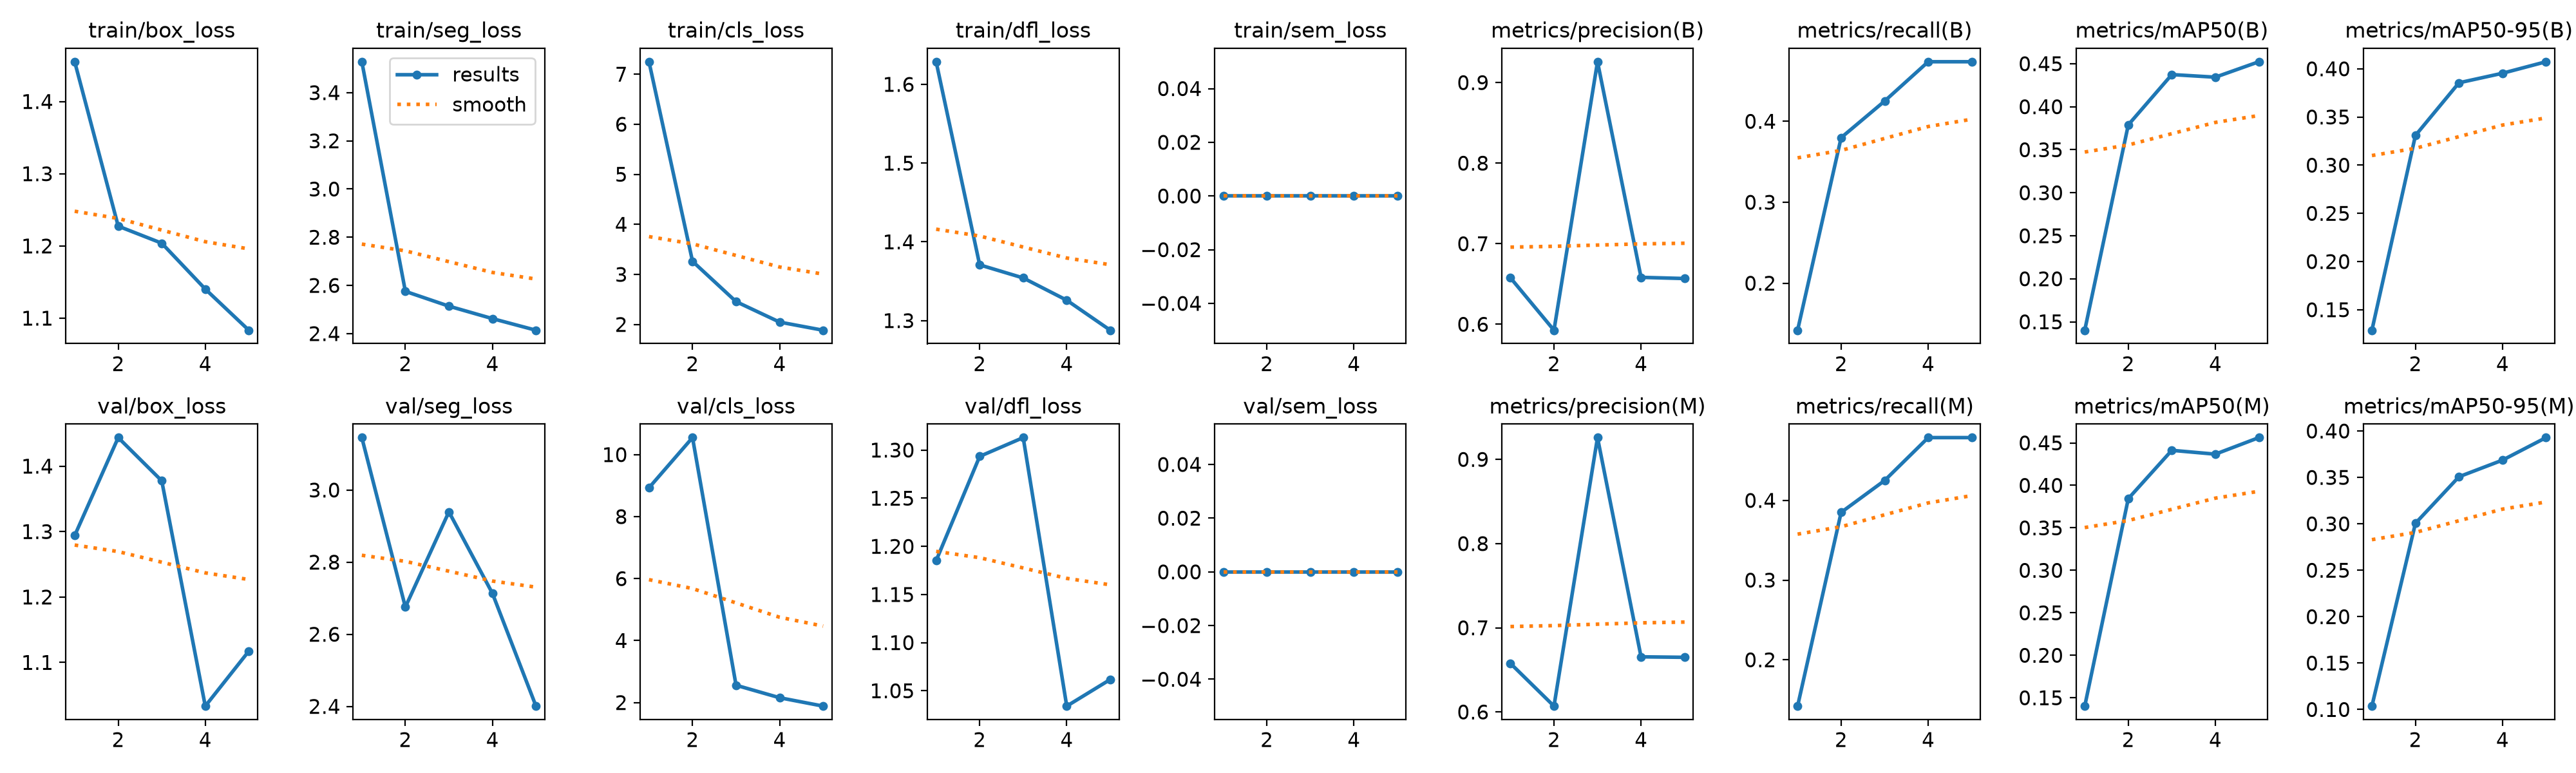

The data file committed next to this chart (first rows):
epoch, time, train/box_loss, train/seg_loss, train/cls_loss, train/dfl_loss, train/sem_loss, metrics/precision(B), metrics/recall(B), metrics/mAP50(B), metrics/mAP50-95(B), metrics/precision(M), metrics/recall(M), metrics/mAP50(M), metrics/mAP50-95(M), val/box_loss, val/seg_loss, val/cls_loss, val/dfl_loss, val/sem_loss, lr/pg0, lr/pg1, lr/pg2
1, 250.8, 1.455, 3.528, 7.249, 1.629, 0, 0.6577, 0.1419, 0.1402, 0.1287, 0.6577, 0.1419, 0.1402, 0.1036, 1.294, 3.145, 8.93, 1.185, 0, 0.0003182, 0.0003182, 0.0003182
2, 459.6, 1.227, 2.575, 3.261, 1.371, 0, 0.5926, 0.3798, 0.3789, 0.3308, 0.607, 0.385, 0.3844, 0.3006, 1.444, 2.675, 10.55, 1.293, 0, 0.0005225, 0.0005225, 0.0005225
3, 643.1, 1.204, 2.514, 2.456, 1.354, 0, 0.9259, 0.425, 0.4373, 0.3855, 0.9259, 0.425, 0.4413, 0.3507, 1.378, 2.94, 2.559, 1.313, 0, 0.0005948, 0.0005948, 0.0005948
4, 854.5, 1.14, 2.462, 2.047, 1.326, 0, 0.6582, 0.4736, 0.4343, 0.3954, 0.6655, 0.4788, 0.4367, 0.3686, 1.033, 2.713, 2.156, 1.034, 0, 0.000406, 0.000406, 0.000406
5, 1109, 1.083, 2.414, 1.884, 1.288, 0, 0.6568, 0.4736, 0.4523, 0.4073, 0.6649, 0.4788, 0.4562, 0.3929, 1.117, 2.401, 1.885, 1.062, 0, 0.000208, 0.000208, 0.000208
